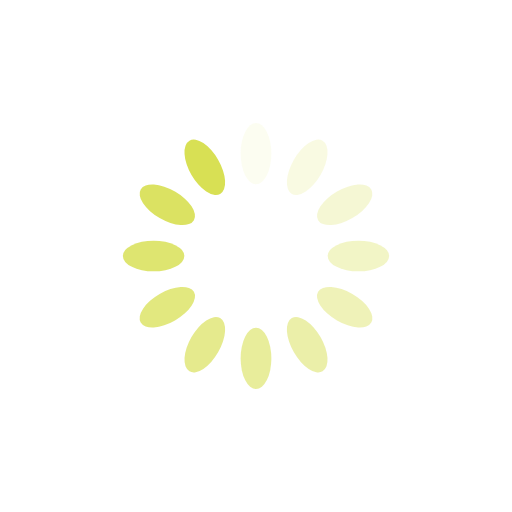
t = 0.00 s
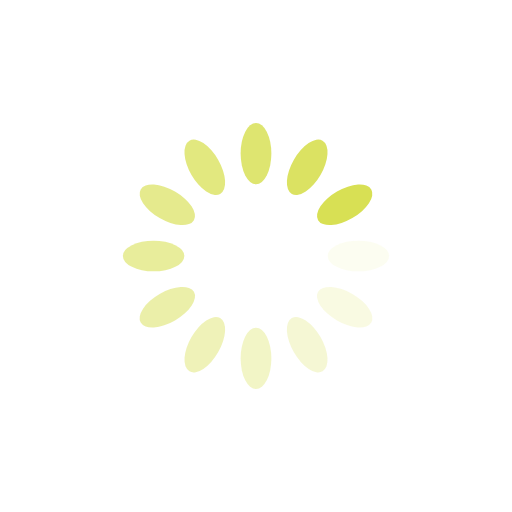
t = 0.25 s
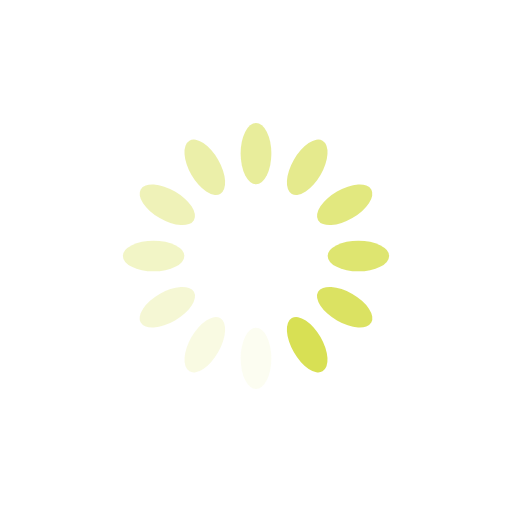
t = 0.50 s
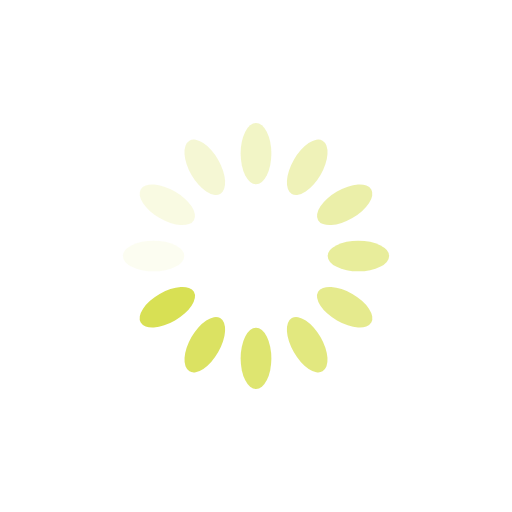
t = 0.75 s

The animated SVG that drew these frames (rendered in a browser with its animation timeline set to each time). Animation: 12 SMIL elements (animate=12); one cycle of 1.00 s, repeats indefinitely.

<?xml version="1.0" encoding="utf-8"?>
<svg xmlns="http://www.w3.org/2000/svg" xmlns:xlink="http://www.w3.org/1999/xlink" style="margin: auto; background: none; display: block; shape-rendering: auto;" width="200px" height="200px" viewBox="0 0 100 100" preserveAspectRatio="xMidYMid">
<g transform="rotate(0 50 50)">
  <rect x="47" y="24" rx="3" ry="6" width="6" height="12" fill="#d8e054">
    <animate attributeName="opacity" values="1;0" keyTimes="0;1" dur="1s" begin="-0.9166666666666666s" repeatCount="indefinite"></animate>
  </rect>
</g><g transform="rotate(30 50 50)">
  <rect x="47" y="24" rx="3" ry="6" width="6" height="12" fill="#d8e054">
    <animate attributeName="opacity" values="1;0" keyTimes="0;1" dur="1s" begin="-0.8333333333333334s" repeatCount="indefinite"></animate>
  </rect>
</g><g transform="rotate(60 50 50)">
  <rect x="47" y="24" rx="3" ry="6" width="6" height="12" fill="#d8e054">
    <animate attributeName="opacity" values="1;0" keyTimes="0;1" dur="1s" begin="-0.75s" repeatCount="indefinite"></animate>
  </rect>
</g><g transform="rotate(90 50 50)">
  <rect x="47" y="24" rx="3" ry="6" width="6" height="12" fill="#d8e054">
    <animate attributeName="opacity" values="1;0" keyTimes="0;1" dur="1s" begin="-0.6666666666666666s" repeatCount="indefinite"></animate>
  </rect>
</g><g transform="rotate(120 50 50)">
  <rect x="47" y="24" rx="3" ry="6" width="6" height="12" fill="#d8e054">
    <animate attributeName="opacity" values="1;0" keyTimes="0;1" dur="1s" begin="-0.5833333333333334s" repeatCount="indefinite"></animate>
  </rect>
</g><g transform="rotate(150 50 50)">
  <rect x="47" y="24" rx="3" ry="6" width="6" height="12" fill="#d8e054">
    <animate attributeName="opacity" values="1;0" keyTimes="0;1" dur="1s" begin="-0.5s" repeatCount="indefinite"></animate>
  </rect>
</g><g transform="rotate(180 50 50)">
  <rect x="47" y="24" rx="3" ry="6" width="6" height="12" fill="#d8e054">
    <animate attributeName="opacity" values="1;0" keyTimes="0;1" dur="1s" begin="-0.4166666666666667s" repeatCount="indefinite"></animate>
  </rect>
</g><g transform="rotate(210 50 50)">
  <rect x="47" y="24" rx="3" ry="6" width="6" height="12" fill="#d8e054">
    <animate attributeName="opacity" values="1;0" keyTimes="0;1" dur="1s" begin="-0.3333333333333333s" repeatCount="indefinite"></animate>
  </rect>
</g><g transform="rotate(240 50 50)">
  <rect x="47" y="24" rx="3" ry="6" width="6" height="12" fill="#d8e054">
    <animate attributeName="opacity" values="1;0" keyTimes="0;1" dur="1s" begin="-0.25s" repeatCount="indefinite"></animate>
  </rect>
</g><g transform="rotate(270 50 50)">
  <rect x="47" y="24" rx="3" ry="6" width="6" height="12" fill="#d8e054">
    <animate attributeName="opacity" values="1;0" keyTimes="0;1" dur="1s" begin="-0.16666666666666666s" repeatCount="indefinite"></animate>
  </rect>
</g><g transform="rotate(300 50 50)">
  <rect x="47" y="24" rx="3" ry="6" width="6" height="12" fill="#d8e054">
    <animate attributeName="opacity" values="1;0" keyTimes="0;1" dur="1s" begin="-0.08333333333333333s" repeatCount="indefinite"></animate>
  </rect>
</g><g transform="rotate(330 50 50)">
  <rect x="47" y="24" rx="3" ry="6" width="6" height="12" fill="#d8e054">
    <animate attributeName="opacity" values="1;0" keyTimes="0;1" dur="1s" begin="0s" repeatCount="indefinite"></animate>
  </rect>
</g>
<!-- [ldio] generated by https://loading.io/ --></svg>
